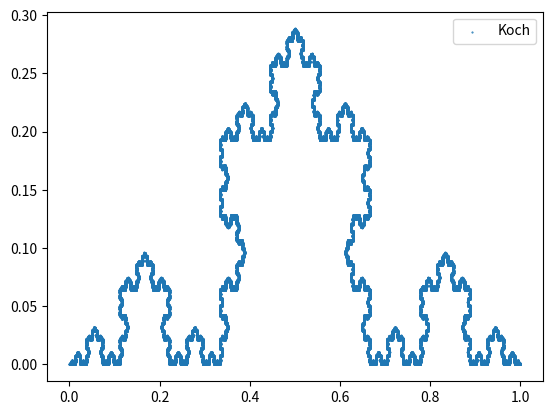

Recreate this plot in Python.
import math
from matplotlib import pyplot

def fractaldim(pointlist, boxlevel):
        """Returns the approximate fractal dimension of pointlist,
via the box-counting algorithm.  The elements of pointset
should be three-element sequences of numbers between 0.0
and 1.0.  The boxlevel is the number of divisions made on
each dimension, and should be greater than 1."""

        if boxlevel <= 1.0: return -1

        pointdict = {}

        def mapfunction(val, level=boxlevel):
                return int(val * level)

        for point in pointlist:
                box = (int(point[0] * boxlevel),
                        int(point[1] * boxlevel),
                        int(point[2] * boxlevel))
                #box = tuple(map(mapfunction, point))
                if not box in pointdict:
                        pointdict[box] = 1

        num = len(pointdict.keys())

        if num == 0: return -1

        return math.log(num) / math.log(boxlevel)

print("line dimension")
list1d = []
for x in range(100):
    list1d.append((x/100.0, 0, 0))

for level in range(1,10):
    boxsize = int(2 ** level)
    print(level, fractaldim(list1d, boxsize))

print("plane dimension")
list2d = []
for x in range(100):
   for y in range(100):
       list2d.append((x/100.0, y/100.0, 0))

for level in range(1,10):
    boxsize = int(2 ** level)
    print(level, fractaldim(list2d, boxsize))

print("space dimension")
list3d = []
for x in range(30):
   for y in range(30):
      for z in range(30):
          list3d.append((x/30.0, y/30.0, z/30.0))

for level in range(1,10):
    boxsize = int(2 ** level)
    print(level, fractaldim(list3d, boxsize))

print("koch dimension")
def makekoch(x1, y1, x2, y2, level, flist=[], x=[], y=[]):
    xd = (x2 - x1)
    yd = (y2 - y1)
    xa = x1 + xd / 3.0
    ya = y1 + yd / 3.0
    xb = x1 + xd * 2.0 / 3.0
    yb = y1 + yd * 2.0 / 3.0
    xm = (x1 + x2) / 2.0 - 0.866 * yd / 3.0
    ym = (y1 + y2) / 2.0 + 0.866 * xd / 3.0
    flist.append((xa,ya,0))
    flist.append((xm,ym,0))
    flist.append((xb,yb,0))
    x.extend((xa, xm, xb))
    y.extend((ya, ym, yb))
    if (level > 0):
       makekoch(x1, y1, xa, ya, level-1, flist, x, y)
       makekoch(xa, ya, xm, ym, level-1, flist, x, y)
       makekoch(xm, ym, xb, yb, level-1, flist, x, y)
       makekoch(xb, yb, x2, y2, level-1, flist, x, y)
    return flist, x, y

listfract, x, y = makekoch(0,0,1,0,7)

pyplot.scatter(x, y, marker='.', label='Koch', s=1)
pyplot.legend()
pyplot.show()
for level in range(1,10):
    boxsize = int(2 ** level)
    print(level, fractaldim(listfract, boxsize))
